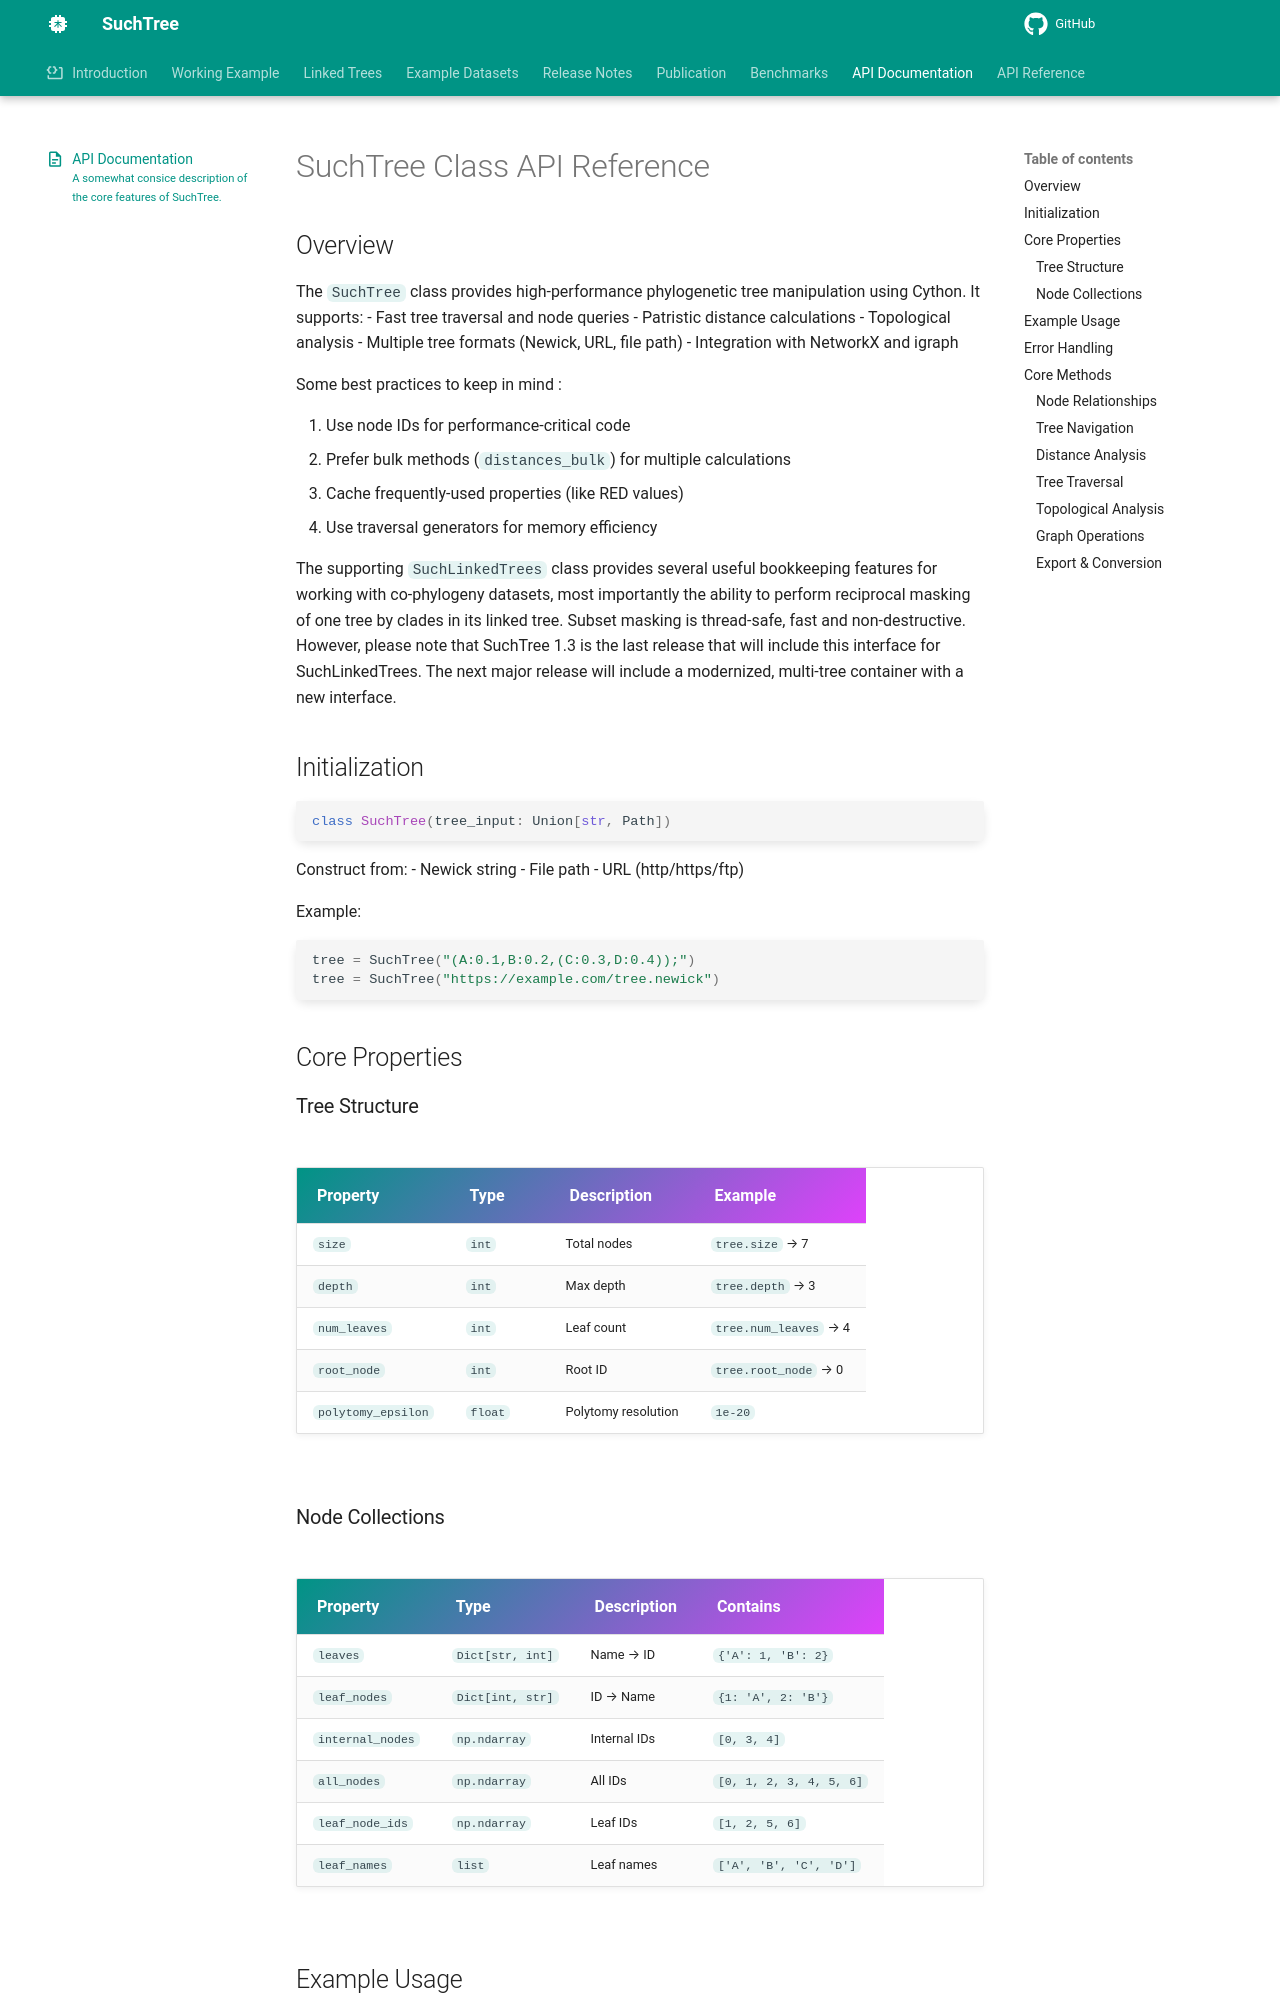

repository: ryneches/SuchTree · page: api_docs/index.html · generator: mkdocs

---
title: SuchTree's API
subtitle: A somewhat consice description of the core features of SuchTree.
icon: material/file-document-outline
---

# SuchTree Class API Reference

## Overview
The `SuchTree` class provides high-performance phylogenetic tree manipulation using Cython. It supports:
- Fast tree traversal and node queries
- Patristic distance calculations
- Topological analysis
- Multiple tree formats (Newick, URL, file path)
- Integration with NetworkX and igraph

Some best practices to keep in mind :

1. Use node IDs for performance-critical code
2. Prefer bulk methods (`distances_bulk`) for multiple calculations
3. Cache frequently-used properties (like RED values)
4. Use traversal generators for memory efficiency

The supporting `SuchLinkedTrees` class provides several useful bookkeeping features for working with
co-phylogeny datasets, most importantly the ability to perform reciprocal masking of one tree by 
clades in its linked tree. Subset masking is thread-safe, fast and non-destructive. However, please
note that SuchTree 1.3 is the last release that will include this interface for SuchLinkedTrees. The
next major release will include a modernized, multi-tree container with a new interface.

## Initialization
```python
class SuchTree(tree_input: Union[str, Path])
```
Construct from:
- Newick string
- File path
- URL (http/https/ftp)

Example:
```python
tree = SuchTree("(A:0.1,B:0.2,(C:0.3,D:0.4));")
tree = SuchTree("https://example.com/tree.newick")
```

## Core Properties

### Tree Structure
| Property | Type | Description | Example |
|----------|------|-------------|---------|
| `size` | `int` | Total nodes | `tree.size` → 7 |
| `depth` | `int` | Max depth | `tree.depth` → 3 |
| `num_leaves` | `int` | Leaf count | `tree.num_leaves` → 4 |
| `root_node` | `int` | Root ID | `tree.root_node` → 0 |
| `polytomy_epsilon` | `float` | Polytomy resolution | `1e-20` |

### Node Collections
| Property | Type | Description | Contains |
|----------|------|-------------|----------|
| `leaves` | `Dict[str, int]` | Name → ID | `{'A': 1, 'B': 2}` |
| `leaf_nodes` | `Dict[int, str]` | ID → Name | `{1: 'A', 2: 'B'}` |
| `internal_nodes` | `np.ndarray` | Internal IDs | `[0, 3, 4]` |
| `all_nodes` | `np.ndarray` | All IDs | `[0, 1, 2, 3, 4, 5, 6]` |
| `leaf_node_ids` | `np.ndarray` | Leaf IDs | `[1, 2, 5, 6]` |
| `leaf_names` | `list` | Leaf names | `['A', 'B', 'C', 'D']` |
